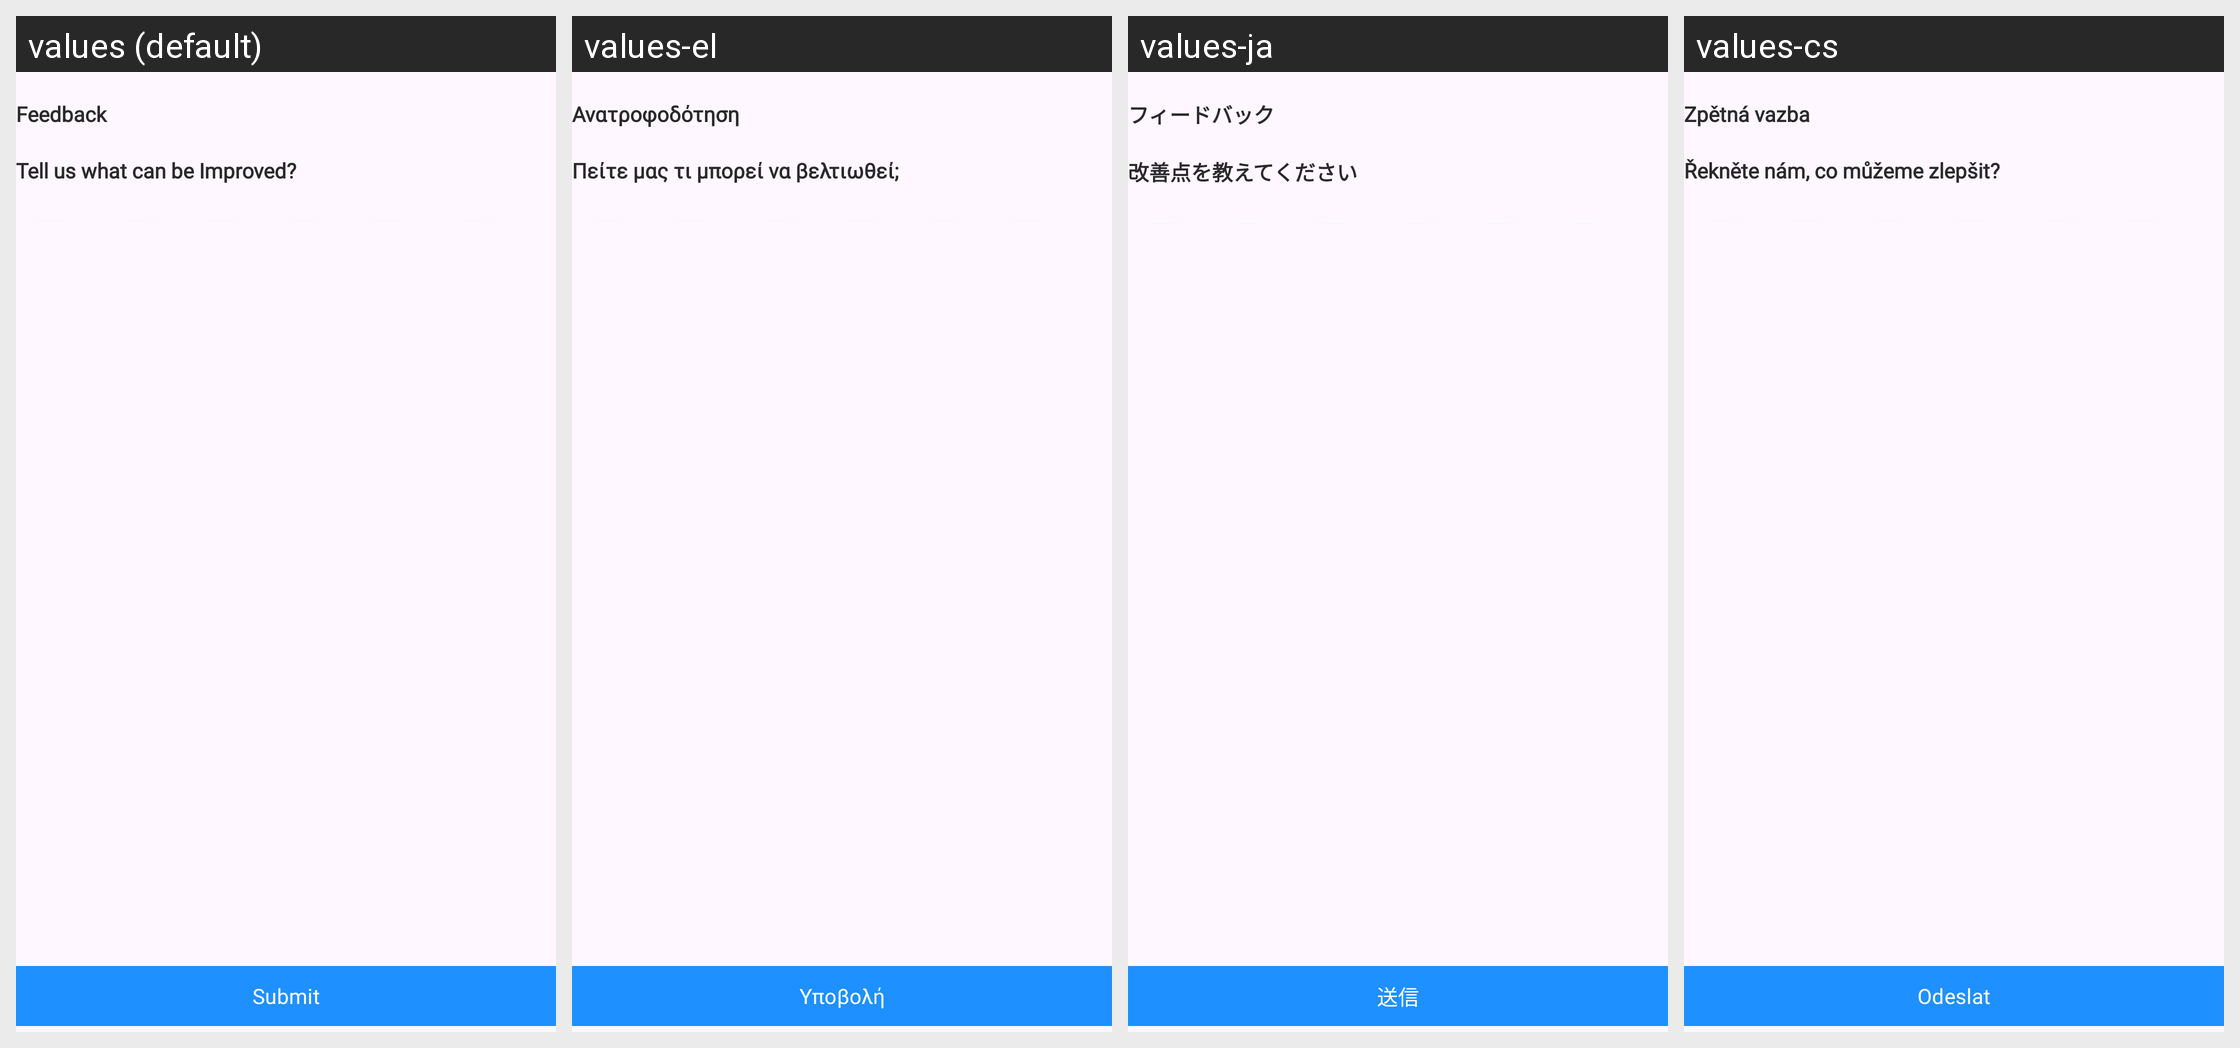

Locale-by-locale string values for the Android screen shown in this grid:
Android screen res/layout/activity_feedback_screen.xml rendered under 4 locales, left to right: values (default), values-el, values-ja, values-cs. Device: Nexus 5 (rendered at 1080×1920; each locale shown at half size, 540×960, under a caption strip naming it); theme Theme.Authenticator.
Other locales in the repository, not shown: values-af, values-ar, values-da, values-de, values-es, values-fa, values-hi, values-in, values-it, values-ko, values-ms, values-nl, values-no, values-pt, values-ru, values-th, values-tr, values-vi, values-zh.
Strings drawn on this screen, with the default value and each locale's value (text and hints the layout hard-codes, and strings that could not be matched under every locale, appear in the picture but are not listed):

feedback
  values: Feedback
  values-el: Ανατροφοδότηση
  values-ja: フィードバック
  values-cs: Zpětná vazba

tell_us_how_to_improve
  values: Tell us what can be Improved?
  values-el: Πείτε μας τι μπορεί να βελτιωθεί;
  values-ja: 改善点を教えてください
  values-cs: Řekněte nám, co můžeme zlepšit?

submit
  values: Submit
  values-el: Υποβολή
  values-ja: 送信
  values-cs: Odeslat
